Run: headless pygame with SDL's dummy video driver; simulated clock (each Clock.tick advances the game by its frame time, no real sleeping); random seed 0; keys injected as events and as key.get_pressed() state; mouse plan: one left click at the window centre at the start of phase 2, then a move to the lower-right quarter at the start of phase 3.
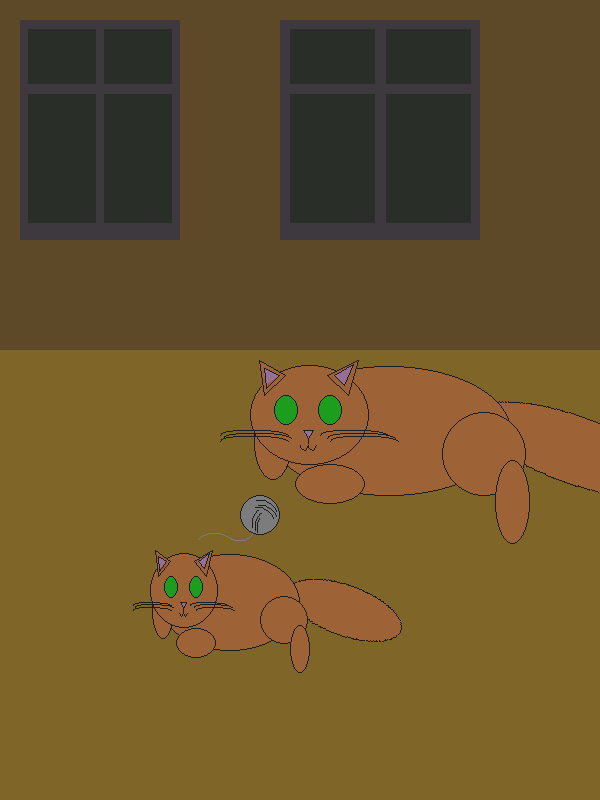
Frame 1 of 4 · flips 1–60 · no input
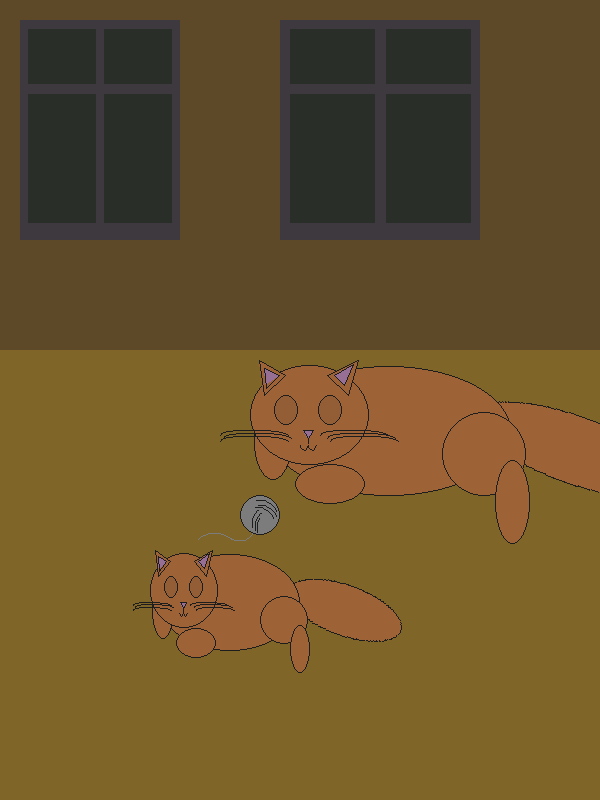
Frame 2 of 4 · flips 61–180 · clicked the window centre · tapped SPACE, RETURN · held RIGHT (→), D
Frame 3 of 4 · flips 181–300 · moved the mouse to the lower-right quarter · held DOWN (↓), S · screen unchanged from frame 2, image omitted
Frame 4 of 4 · flips 301–420 · held LEFT (←), A, UP (↑), W · screen unchanged from frame 3, image omitted

The pygame program that drew these frames:

import pygame
import pygame.draw as draw
from math import pi
from math import sin

pygame.init()

FPS = 30
clock = pygame.time.Clock()

screen = pygame.display.set_mode((600, 800))

night_light = pygame.Surface((600, 800))
night_light.fill((58, 58, 58))
night_light.set_colorkey('BLACK')
night_light.set_alpha(128)

LIGHT_COLOR_WINDOW = (197, 241, 233)
DARK_COLOR_WINDOW = (25, 35, 25)
NIGHT_EYE_COLOR = 'GREEN'
LIGHT_EYE_COLOR = (60, 150, 60)
SLEEP_EYE_COLOR = (235, 130, 51)

knit_speed = 10
counter_of_knit_ticks = 0
counter_of_night_ticks = 0

finished = False
day = False


def window(x0, y0, width, length, day_):
    """
    Функция отображает окно в заданном месте
    :param x0: координата левого верхнего угла окна по оси Х
    :param y0: координата левого верхнего угла окна по оси У
    :param width: ширина окна (ось Х)
    :param length: длина окна (ось У)
    :param day_: день или недень
    """

    if day_:
        color = LIGHT_COLOR_WINDOW
    else:
        color = DARK_COLOR_WINDOW

    draw.rect(screen, (65, 56, 65), (x0, y0, width, length))
    draw.rect(screen, color, (x0 + 0.05 * width, y0 + 0.045 * length, 0.425 * width, 0.25 * length))
    draw.rect(screen, color, (x0 + 0.53 * width, y0 + 0.045 * length, 0.425 * width, 0.25 * length))
    draw.rect(screen, color, (x0 + 0.05 * width, y0 + 0.34 * length, 0.425 * width, 0.59 * length))
    draw.rect(screen, color, (x0 + 0.53 * width, y0 + 0.34 * length, 0.425 * width, 0.59 * length))


def cat(x0, y0, length, width, day_, how_long_is_night, active_in_night=True):
    """
    :param x0: координата верхнего левого угла кошки по оХ
    :param y0: координата верхнего левого угла кошки по оУ
    :param length: длина кошки (оХ)
    :param width: ширина кошки (оУ)
    :param day_: ширина кошки (оУ)
    :param active_in_night: активени ли кот ночью (если нет, то заснёт через 2 секунды,впрочем это можно контролировать)
    :param how_long_is_night: ширина кошки (оУ)
    """
    tale = pygame.Surface((length, width))  # tale
    tale.fill((195, 144, 20))
    draw.ellipse(tale, (255, 140, 51), (0, 0, 0.6 * length, 0.34 * width))
    draw.ellipse(tale, 'BLACK', (0, 0, 0.6 * length, 0.34 * width), 1)
    tale2 = pygame.transform.rotate(tale, 340)
    screen.blit(tale2, (x0 + length * 0.48, y0 + 0.11 * width))

    draw.ellipse(screen, (255, 140, 51), (x0 + 0.05 * length, y0 + 0.03 * width, 0.7 * length, 0.65 * width))  # body
    draw.ellipse(screen, 'BLACK', (x0 + 0.05 * length, y0 + 0.03 * width, 0.7 * length, 0.65 * width), 1)
    draw.circle(screen, (255, 140, 51), (x0 + 0.67 * length, y0 + 0.47 * width), 0.12 * length)  # leg circle
    draw.circle(screen, 'BLACK', (x0 + 0.67 * length, y0 + 0.47 * width), 0.12 * length, 1)
    draw.ellipse(screen, (255, 140, 51),
                 (x0 + 0.7 * length, y0 + 0.5 * width, 0.1 * length, 0.24 * length))  # leg from circle
    draw.ellipse(screen, 'black', (x0 + 0.7 * length, y0 + 0.5 * width, 0.1 * length, 0.24 * length), 1)

    draw.ellipse(screen, (255, 140, 51),
                 (x0 + 0.13 * length, y0 + 0.52 * width, 0.2 * length, 0.2 * width))  # second leg
    draw.ellipse(screen, 'black', (x0 + 0.13 * length, y0 + 0.52 * width, 0.2 * length, 0.2 * width), 1)

    draw.ellipse(screen, (255, 140, 51),
                 (x0 + 0.014 * length, y0 + 0.225 * width, 0.11 * length, 0.375 * width))  # third leg
    draw.ellipse(screen, 'black', (x0 + 0.014 * length, y0 + 0.225 * width, 0.11 * length, 0.375 * width), 1)

    draw.ellipse(screen, (255, 140, 51), (x0, y0 + 0.025 * width, 0.335 * length, 0.5 * width))  # head
    draw.ellipse(screen, 'black', (x0, y0 + 0.025 * width, 0.34 * length, 0.5 * width), 1)

    draw.polygon(screen, (255, 140, 51),
                 [(x0 + 0.22 * length, y0 + 0.075 * width), (x0 + 0.28 * length, y0 + 0.175 * width),
                  (x0 + 0.31 * length, y0)])
    draw.polygon(screen, 'black', [(x0 + 0.22 * length, y0 + 0.075 * width), (x0 + 0.28 * length, y0 + 0.175 * width),
                                   (x0 + 0.31 * length, y0)], 1)
    draw.polygon(screen, (255, 140, 51),
                 [(x0 + 0.1 * length, y0 + 0.075 * width), (x0 + 0.041 * length, y0 + 0.175 * width),
                  (x0 + 0.028 * length, y0)])
    draw.polygon(screen, 'black', [(x0 + 0.1 * length, y0 + 0.075 * width), (x0 + 0.041 * length, y0 + 0.175 * width),
                                   (x0 + 0.028 * length, y0)], 1)

    draw.polygon(screen, (243, 163, 238),
                 [(x0 + 0.24 * length, y0 + 0.075 * width), (x0 + 0.27 * length, y0 + 0.12 * width),
                  (x0 + 0.296 * length, y0 + 0.02 * width)])
    draw.polygon(screen, 'black', [(x0 + 0.24 * length, y0 + 0.075 * width), (x0 + 0.27 * length, y0 + 0.125 * width),
                                   (x0 + 0.296 * length, y0 + 0.02 * width)], 1)
    draw.polygon(screen, (243, 163, 238),
                 [(x0 + 0.084 * length, y0 + 0.075 * width), (x0 + 0.047 * length, y0 + 0.12 * width),
                  (x0 + 0.041 * length, y0 + 0.04 * width)])
    draw.polygon(screen, 'black',
                 [(x0 + 0.084 * length, y0 + 0.075 * width), (x0 + 0.047 * length, y0 + 0.14 * width),
                  (x0 + 0.041 * length, y0 + 0.04 * width)], 1)

    eye_color = LIGHT_EYE_COLOR

    if not day_:
        if active_in_night:
            eye_color = NIGHT_EYE_COLOR
        else:
            if how_long_is_night > 60:
                eye_color = SLEEP_EYE_COLOR
            else:
                eye_color = NIGHT_EYE_COLOR

    draw.ellipse(screen, eye_color, (x0 + 0.196 * length, y0 + 0.175 * width, 0.07 * length, 0.15 * width))
    draw.ellipse(screen, 'black', (x0 + 0.196 * length, y0 + 0.175 * width, 0.07 * length, 0.15 * width), 1)
    draw.ellipse(screen, eye_color, (x0 + 0.07 * length, y0 + 0.175 * width, 0.07 * length, 0.15 * width))
    draw.ellipse(screen, 'black', (x0 + 0.07 * length, y0 + 0.175 * width, 0.07 * length, 0.15 * width), 1)
    if active_in_night or day or how_long_is_night < 59:
        draw.ellipse(screen, 'black', (x0 + 0.24 * length, y0 + 0.2 * width, 0.014 * length, 0.1 * width))
        white_el_in_eye = pygame.Surface((0.042 * length, 0.025 * width))
        white_el_in_eye.set_colorkey('BLACK')
        draw.ellipse(white_el_in_eye, 'white', (0, 0, 0.042 * length, 0.025 * width))
        screen.blit(pygame.transform.rotate(white_el_in_eye, 110), (x0 + 0.21 * length, y0 + 0.2 * width))
        draw.ellipse(screen, 'black', (x0 + 0.11 * length, y0 + 0.2 * width, 0.014 * length, 0.1 * width))
        screen.blit(pygame.transform.rotate(white_el_in_eye, 110), (x0 + 0.084 * length, y0 + 0.2 * width))

    draw.polygon(screen, (243, 163, 238),
                 [(x0 + 0.154 * length, y0 + 0.35 * width), (x0 + 0.18 * length, y0 + 0.35 * width),
                  (x0 + 0.166 * length, y0 + 0.39 * width)])
    draw.polygon(screen, 'black', [(x0 + 0.154 * length, y0 + 0.35 * width), (x0 + 0.18 * length, y0 + 0.35 * width),
                                   (x0 + 0.166 * length, y0 + 0.39 * width)], 1)
    draw.line(screen, 'black', [x0 + 0.166 * length, y0 + 0.39 * width], [x0 + 0.166 * length, y0 + 0.415 * width])
    draw.arc(screen, 'black', (x0 + 0.145 * length, y0 + 0.4 * width, 0.028 * length, 0.05 * width), pi, 0)
    draw.arc(screen, 'black', (x0 + 0.166 * length, y0 + 0.4 * width, 0.028 * length, 0.05 * width), pi, 0)
    draw.arc(screen, 'black', (x0 + 0.2 * length, y0 + 0.35 * width, 0.196 * length, 0.05 * width), 0, pi)
    draw.arc(screen, 'black', (x0 + 0.22 * length, y0 + 0.365 * width, 0.196 * length, 0.05 * width), 0, pi)
    draw.arc(screen, 'black', (x0 + 0.23 * length, y0 + 0.38 * width, 0.196 * length, 0.05 * width), 0, pi)
    draw.arc(screen, 'black', (x0 - 0.084 * length, y0 + 0.35 * width, 0.196 * length, 0.05 * width), 0, pi)
    draw.arc(screen, 'black', (x0 - 0.075 * length, y0 + 0.365 * width, 0.196 * length, 0.05 * width), 0, pi)
    draw.arc(screen, 'black', (x0 - 0.084 * length, y0 + 0.38 * width, 0.196 * length, 0.05 * width), 0, pi)


def knit(x0, y0, r, surface):
    """
    Функция отрисовки клубо44ка
    :param x0: центр клубочка по оХ
    :param y0: центр клубочка оУ
    :param r: радиус клубочка
    :param surface: вспомогательная поверхность для отрисовки клубка
    """

    draw.circle(surface, 'grey', (x0, y0), r)
    draw.circle(surface, (0, 0, 1), (x0, y0), r, 1)
    draw.arc(surface, (1, 1, 1), (x0 - 0.75 * r, y0 - 0.5 * r, 1.62 * r, 1.75 * r), 0.1 * pi, 0.55 * pi)
    draw.arc(surface, (1, 1, 1), (x0 - 0.875 * r, y0 - 0.375 * r, 1.62 * r, 1.75 * r), 0.1 * pi, 0.55 * pi)
    draw.arc(surface, (1, 1, 1), (x0 - 0.75 * r, y0 - 0.75 * r, 1.62 * r, 1.75 * r), 0.1 * pi, 0.6 * pi)
    draw.arc(surface, (1, 1, 1), (x0 - 0.375 * r, y0 - 0.375 * r, 1.5 * r, 1.62 * r), 0.7 * pi, 1.1 * pi)
    draw.arc(surface, (1, 1, 1), (x0 - 0.25 * r, y0 - 0.25 * r, 1.5 * r, 1.62 * r), 0.7 * pi, 1.1 * pi)
    draw.arc(surface, (1, 1, 1), (x0 - 0.125 * r, y0 - 0.125 * r, 1.5 * r, 1.62 * r), 0.8 * pi, 1.1 * pi)
    draw.arc(surface, 'grey', (x0 - 1.875 * r, y0 - 0.5 * r, 1.75 * r, 1.87 * r), 1.3 * pi, 1.8 * pi)
    draw.arc(surface, 'grey', (x0 - 3.225 * r, y0 + 0.9 * r, 2 * r, 1.5 * r), 0.2 * pi, 0.8 * pi)


def roll_knit(counter_of_ticks, knit_speed_):
    """
    Функция отрисовки прыгающего клубка
    :param counter_of_ticks: количество тиков, прошедших с момента запуска (30 тиков - 1 секунда)
    :param knit_speed_: скорость клубка
    """

    roll_knit_ = pygame.Surface((50, 50))  # поверхность, на которой рисуется клубок
    knit(25, 25, 25, roll_knit_)
    roll_knit_.set_colorkey((0, 0, 0))
    screen.blit(pygame.transform.rotate(roll_knit_, (-1) * counter_of_ticks * knit_speed_),
                (counter_of_ticks * knit_speed_, 600 - 50 * sin(counter_of_ticks / 3)))


# background
draw.rect(screen, (128, 85, 23), (0, 0, 600, 350))
draw.rect(screen, (195, 144, 20), (0, 350, 600, 450))

pygame.display.update()
while not finished:
    clock.tick(FPS)
    counter_of_knit_ticks += 1
    for event in pygame.event.get():
        if event.type == pygame.QUIT:
            finished = True
        if event.type == pygame.KEYDOWN:
            day = not day
            counter_of_night_ticks = 0
        if (event.type == pygame.MOUSEBUTTONDOWN) and (counter_of_knit_ticks > 60):
            counter_of_knit_ticks = 0
    if not day:
        counter_of_night_ticks += 1
    draw.rect(screen, (128, 85, 23), (0, 0, 600, 350))
    draw.rect(screen, (195, 144, 20), (0, 350, 600, 450))
    window(20, 20, 160, 220, day)
    window(280, 20, 200, 220, day)
    cat(250, 360, 350, 200, day, counter_of_night_ticks, active_in_night=False)
    knit(260, 515, 20, screen)
    cat(150, 550, 200, 150, day, counter_of_night_ticks, active_in_night=False)

    roll_knit(counter_of_knit_ticks, knit_speed)

    if not day:
        screen.blit(night_light, (0, 0))
    pygame.display.update()
    print(counter_of_night_ticks)

pygame.quit()
